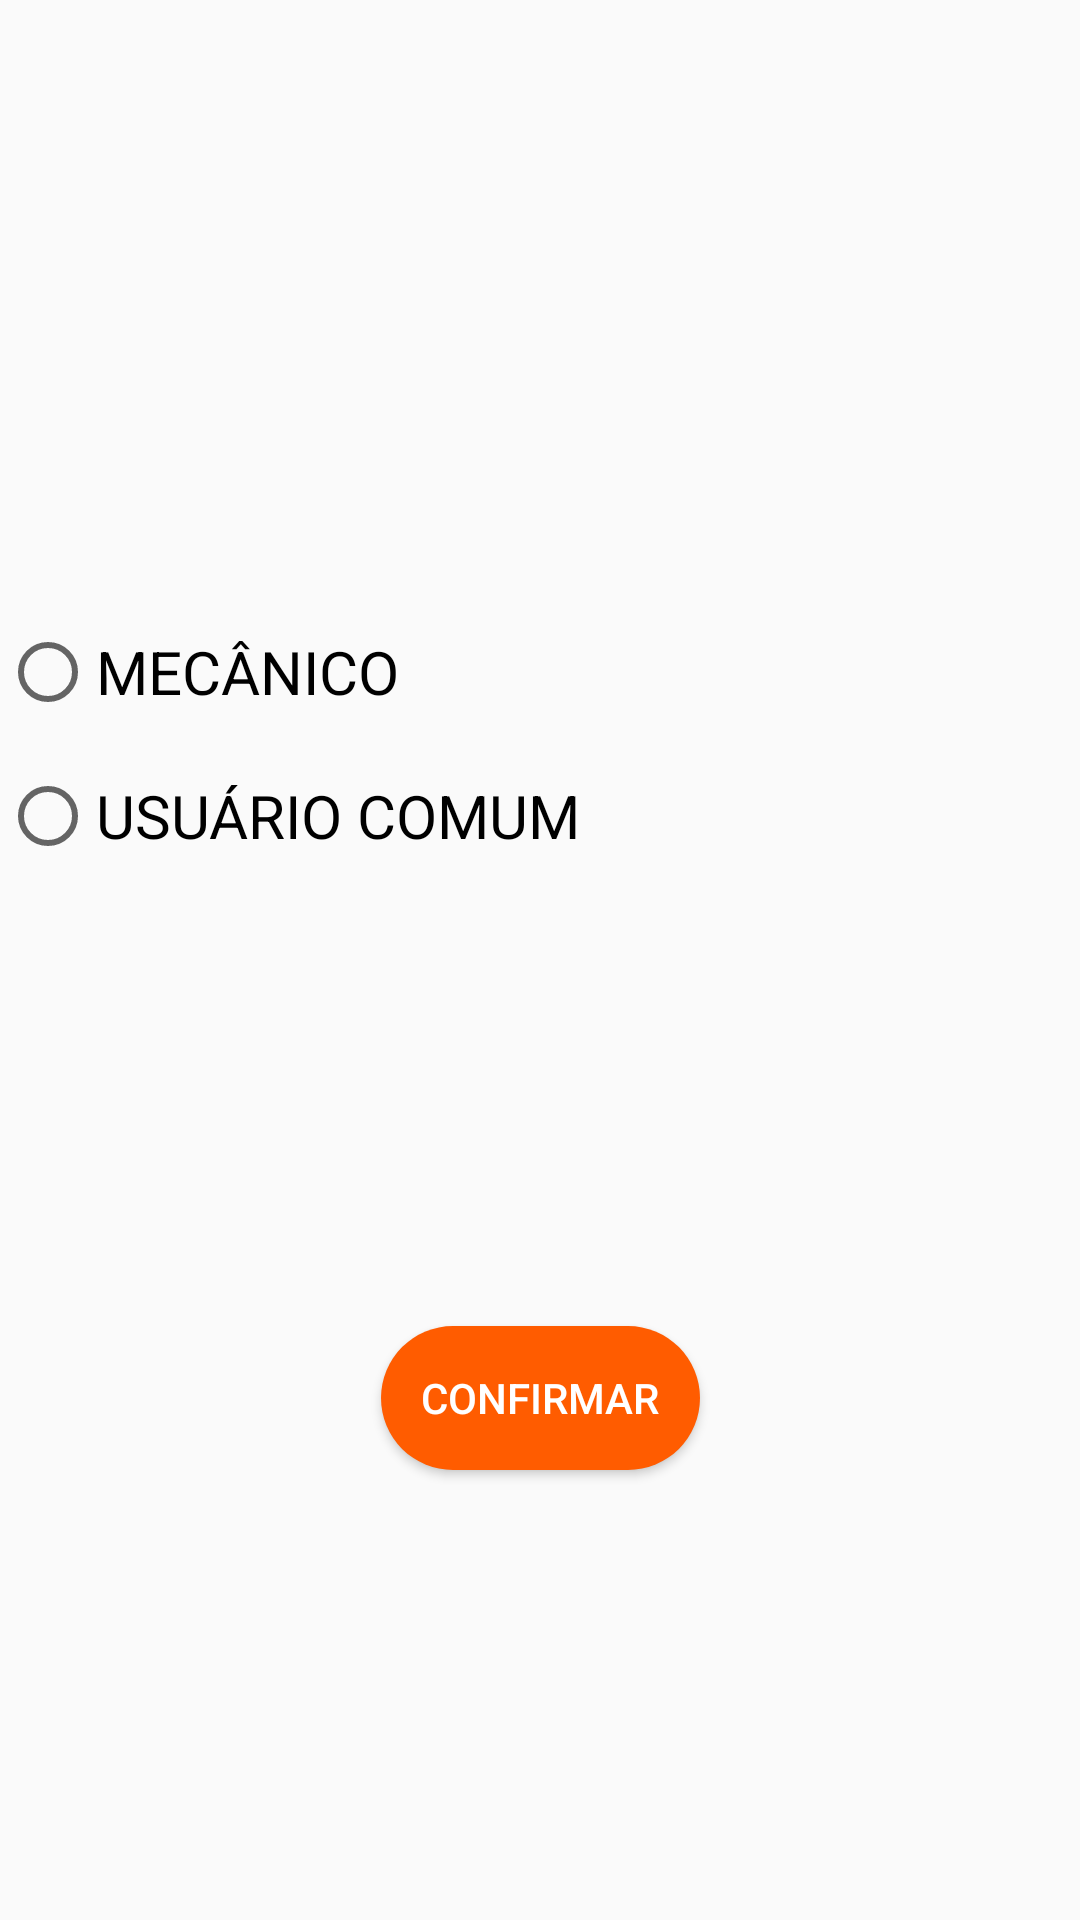

Reconstruct the res/layout file that produces this screen, plus the resources it refers to.
<!-- AndroidManifest.xml: application theme Theme.TelasProjete -->
<!-- res/layout/mecanic_mode.xml -->
<?xml version="1.0" encoding="utf-8"?>

<androidx.constraintlayout.widget.ConstraintLayout xmlns:android="http://schemas.android.com/apk/res/android"
    xmlns:app="http://schemas.android.com/apk/res-auto"
    xmlns:tools="http://schemas.android.com/tools"
    android:layout_width="match_parent"
    android:layout_height="match_parent">

    <RadioGroup
        android:id="@+id/grupo_radio"
        android:layout_width="wrap_content"
        android:layout_height="wrap_content"
        android:orientation="vertical"
        app:layout_constraintStart_toStartOf="parent"
        app:layout_constraintTop_toTopOf="parent"
        android:layout_marginTop="200dp">
        <RadioButton
            android:id="@+id/radio_mecan"
            android:layout_width="match_parent"
            android:layout_height="48dp"
            android:text="MECÂNICO"
            android:textSize="20sp" />

        <RadioButton
            android:id="@+id/radio_user"
            android:layout_width="match_parent"
            android:layout_height="48dp"
            android:text="USUÁRIO COMUM"
            android:textSize="20sp" />
    </RadioGroup>

    <Button
        android:id="@+id/btnConfirmar"
        android:layout_width="wrap_content"
        android:layout_height="wrap_content"
        android:text="    Confirmar    "
        android:textColor="@color/white"
        android:background="@drawable/botao_parrearlaran"
        app:layout_constraintBottom_toTopOf="@+id/space"
        app:layout_constraintEnd_toEndOf="parent"
        app:layout_constraintStart_toStartOf="parent" />

    <Space
        android:id="@+id/space"
        android:layout_width="match_parent"
        android:layout_height="150dp"
        app:layout_constraintBottom_toBottomOf="parent"
        tools:layout_editor_absoluteX="187dp" />

    <TextView
        android:id="@+id/tvErro"
        android:layout_width="wrap_content"
        android:layout_height="wrap_content"
        android:textSize="30sp"
        android:visibility="invisible"
        android:text="ERRO: Escolha uma das opções"
        android:textColor="@color/Vermelhaço"
        app:layout_constraintBottom_toBottomOf="@+id/space"
        app:layout_constraintEnd_toEndOf="parent"
        app:layout_constraintStart_toStartOf="@+id/space"
        app:layout_constraintTop_toBottomOf="@+id/btnConfirmar" />
</androidx.constraintlayout.widget.ConstraintLayout>
<!-- resources referenced by this layout -->
<resources>
  <color name="white">#FFFFFFFF</color>
  <!-- drawable botao_parrearlaran (drawable) -->
  <shape xmlns:android="http://schemas.android.com/apk/res/android"
      android:shape="rectangle">
      <solid android:color="#ff5c00" />
      <corners android:radius="100dp" />
  </shape>
  <style name="Theme.TelasProjete" parent="android:Theme.Material.Light.NoActionBar" />
</resources>
